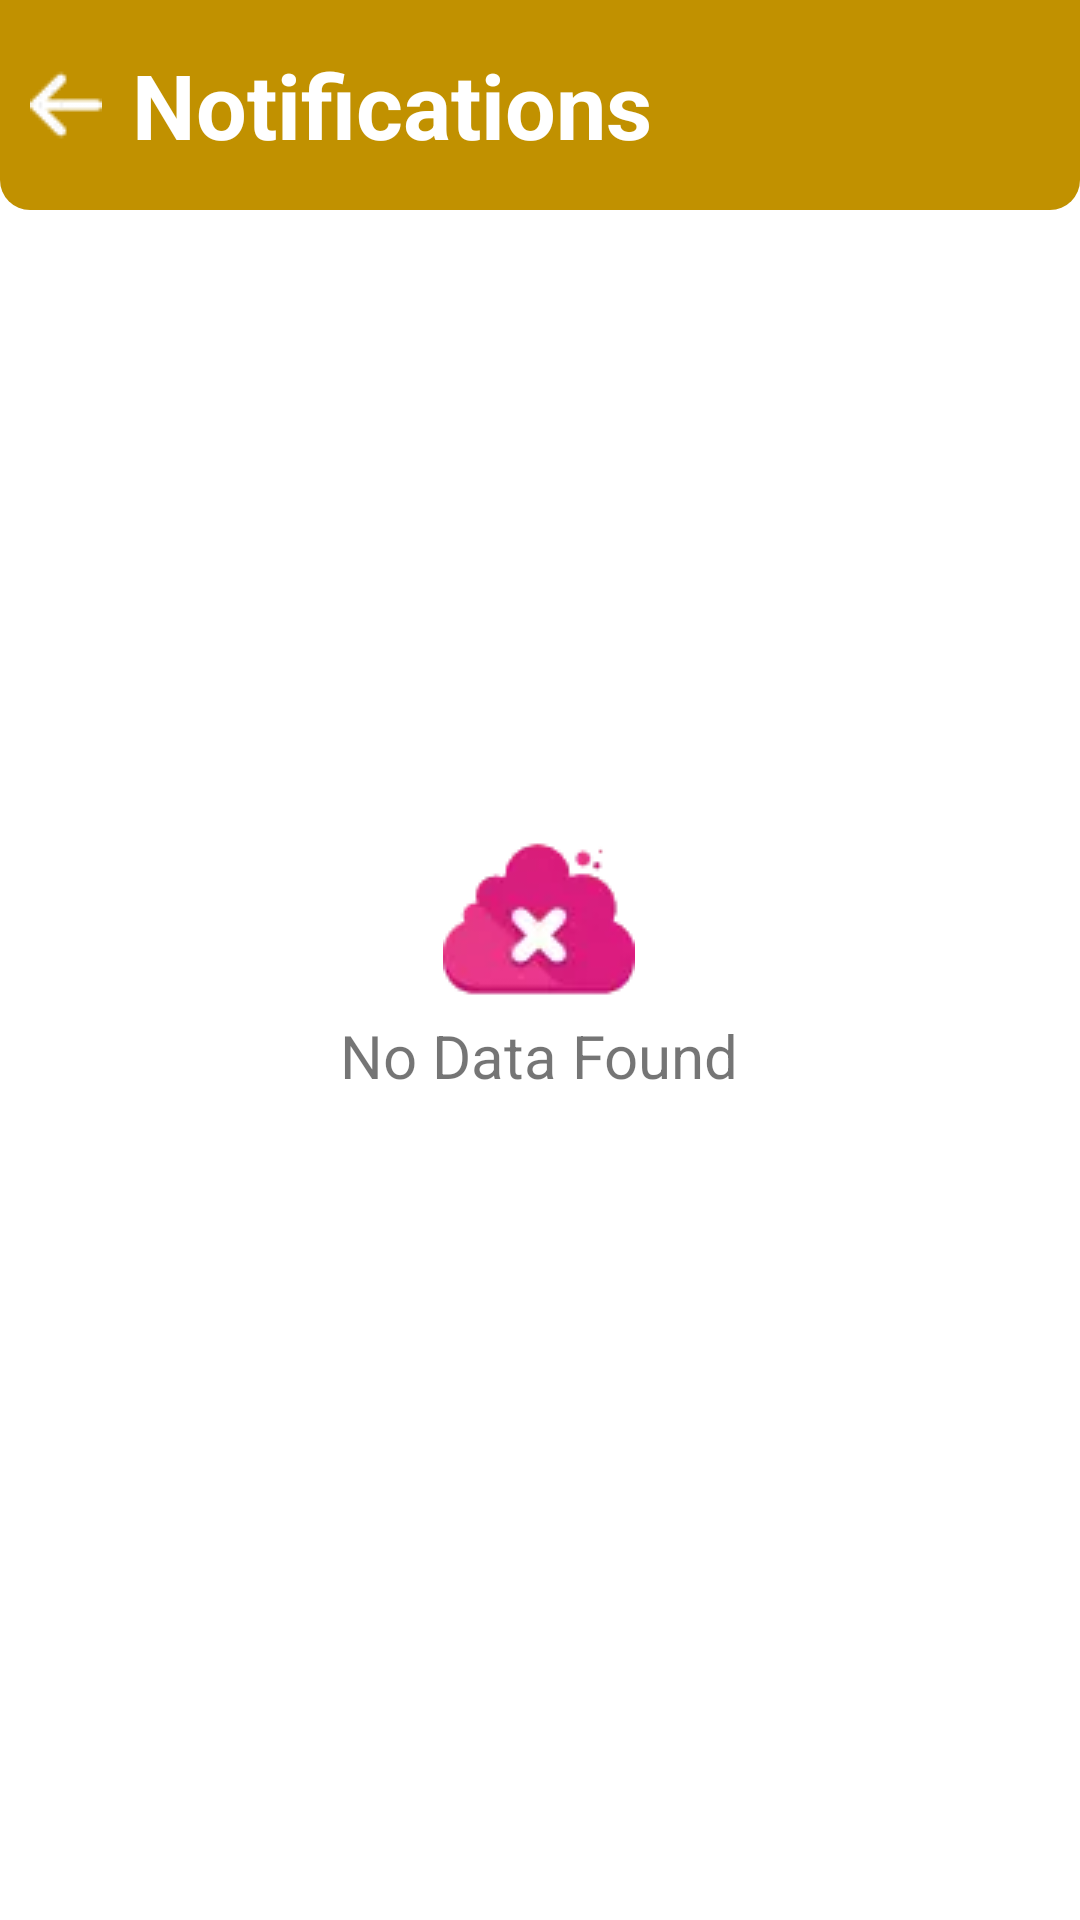

This screen was rendered from an Android layout file. Write that file and the resources it references.
<!-- AndroidManifest.xml: application theme Theme.EasyScholar -->
<!-- res/layout/activity_notice.xml -->
<?xml version="1.0" encoding="utf-8"?>
<RelativeLayout
    xmlns:android="http://schemas.android.com/apk/res/android"
    xmlns:app="http://schemas.android.com/apk/res-auto"
    xmlns:tools="http://schemas.android.com/tools"
    android:layout_width="match_parent"
    android:background="@color/white"
    android:layout_height="match_parent"
    tools:context=".NoticeActivity">
<LinearLayout
    android:id="@+id/below"
    android:layout_width="match_parent"
    android:layout_height="wrap_content"
    android:orientation="vertical">
    <LinearLayout
        android:layout_width="match_parent"
        android:layout_height="70dp"
        android:background="@drawable/but_style"
        android:orientation="horizontal"
        android:padding="10dp">

        <RelativeLayout
            android:layout_width="wrap_content"
            android:layout_height="match_parent">

            <ImageView
                android:layout_width="wrap_content"
                android:layout_height="wrap_content"
                android:layout_centerInParent="true"
                android:onClick="onBack"
                app:srcCompat="@drawable/arrow1" />
        </RelativeLayout>

        <RelativeLayout
            android:layout_width="match_parent"
            android:layout_height="match_parent">

            <TextView
                android:layout_width="wrap_content"
                android:layout_height="wrap_content"
                android:layout_centerVertical="true"
                android:layout_marginLeft="10dp"
                android:text="Notifications"
                android:textColor="@color/white"
                android:textSize="30sp"
                android:textStyle="bold"
                android:layout_marginStart="10dp" />
        </RelativeLayout>
    </LinearLayout>

</LinearLayout>
    <LinearLayout
        android:id="@+id/noDataNotification"
        android:layout_width="wrap_content"
        android:layout_height="wrap_content"
        android:layout_centerInParent="true"
        android:orientation="vertical">
        <RelativeLayout
            android:layout_width="match_parent"
            android:layout_height="wrap_content">
            <ImageView
                android:layout_centerInParent="true"
                android:layout_width="wrap_content"
                android:layout_height="wrap_content"
                app:srcCompat="@drawable/nodata1"/>
        </RelativeLayout>
        <TextView
            android:layout_width="wrap_content"
            android:layout_height="wrap_content"
            android:text="No Data Found"
            android:textSize="20sp"/>
    </LinearLayout>

    <androidx.recyclerview.widget.RecyclerView
        android:id="@+id/noticeRecycler"
        android:layout_width="match_parent"
        android:layout_height="wrap_content"
        android:layout_below="@+id/below"
        android:padding="2dp"
        tools:listitem="@layout/noticelist" />
</RelativeLayout>
<!-- res/layout/noticelist.xml (included above) -->
<?xml version="1.0" encoding="utf-8"?>
<RelativeLayout xmlns:android="http://schemas.android.com/apk/res/android"
    android:layout_width="match_parent"
    android:layout_height="wrap_content"
    xmlns:app="http://schemas.android.com/apk/res-auto"
    android:layout_margin="7dp"
    android:background="@color/white">
    <androidx.cardview.widget.CardView
        android:id="@+id/notic"
        android:layout_width="match_parent"
        android:layout_height="wrap_content"

        android:layout_margin="5dp"
        app:cardBackgroundColor="#F3EFE3"
        app:cardCornerRadius="5dp"
        app:cardElevation="3dp">
        <LinearLayout
            android:layout_width="match_parent"
            android:layout_height="match_parent"
            android:orientation="horizontal">
            <LinearLayout
                android:layout_width="0dp"
                android:layout_weight=".15"
                android:layout_height="match_parent">
                <RelativeLayout
                    android:layout_width="match_parent"
                    android:layout_height="match_parent">
                    <ImageView
                        android:layout_marginTop="15dp"
                        android:layout_centerHorizontal="true"
                        android:layout_width="wrap_content"
                        android:layout_height="wrap_content"
                        app:srcCompat="@drawable/bell"/>
                </RelativeLayout>

            </LinearLayout>
            <LinearLayout
                android:layout_width="0dp"
                android:layout_height="match_parent"
                android:layout_weight=".85"
                android:layout_marginLeft="2dp"
                android:layout_marginRight="2dp"
                android:orientation="vertical">

                <LinearLayout
                    android:layout_width="match_parent"
                    android:layout_height="wrap_content">


                    <RelativeLayout
                        android:layout_width="wrap_content"
                        android:layout_height="wrap_content"
                        android:orientation="horizontal"
                        android:paddingTop="10dp">

                        <TextView
                            android:id="@+id/noticeTitle"
                            android:layout_width="wrap_content"
                            android:layout_height="wrap_content"
                            android:text="Notice"
                            android:textColor="#601A04"
                            android:textSize="20sp"
                            android:textStyle="bold" />

                        <TextView
                            android:id="@+id/noticeTime"
                            android:layout_width="wrap_content"
                            android:layout_height="wrap_content"
                            android:layout_alignParentRight="true"
                            android:layout_marginTop="5dp"
                            android:layout_marginRight="7dp"
                            android:textStyle="bold"
                            android:text="Show More"
                            android:textColor="#CC2152"
                            android:textSize="15sp" />
                    </RelativeLayout>

                </LinearLayout>

                <LinearLayout
                    android:layout_width="match_parent"
                    android:layout_height="wrap_content"
                    android:orientation="vertical">
                    <LinearLayout
                        android:layout_width="match_parent"
                        android:layout_height="match_parent"
                        android:orientation="horizontal"
                        android:padding="5dp">

                        <LinearLayout
                            android:layout_width="match_parent"
                            android:layout_height="wrap_content"
                            android:orientation="horizontal">

                            <TextView
                                android:id="@+id/noticeDescription"
                                android:layout_width="match_parent"
                                android:layout_height="wrap_content"
                                android:text="You Child is now attending the English Class ( from 9.00am to 10.00am) "
                                android:textColor="@color/black"
                                android:textSize="16sp"/>
                        </LinearLayout>


                    </LinearLayout>
                </LinearLayout>
            </LinearLayout>
        </LinearLayout>


    </androidx.cardview.widget.CardView>
</RelativeLayout>
<!-- resources referenced by this layout -->
<resources>
  <color name="black">#403E3E</color>
  <color name="white">#FFFFFFFF</color>
  <!-- drawable arrow1: png bitmap (drawable, 478 bytes) -->
  <!-- drawable bell: webp bitmap (drawable, 976 bytes) -->
  <!-- drawable but_style (drawable) -->
  <?xml version="1.0" encoding="utf-8"?>
  <selector xmlns:android="http://schemas.android.com/apk/res/android">
      <item>
          <shape android:shape="rectangle">
              <corners
                  android:bottomRightRadius="10dp"
                  android:bottomLeftRadius="10dp"/>
              <solid android:color="#C19100"/>
          </shape>
      </item>
  
  </selector>
  <!-- drawable nodata1: webp bitmap (drawable, 1364 bytes) -->
  <style name="Theme.EasyScholar" parent="Theme.MaterialComponents.DayNight.NoActionBar">
          
  
          <item name="colorPrimary">@color/purple_500</item>
          <item name="colorPrimaryVariant">@color/purple_700</item>
          <item name="colorOnPrimary">@color/white</item>
          
          <item name="colorSecondary">@color/teal_200</item>
          <item name="colorSecondaryVariant">@color/teal_700</item>
          <item name="colorOnSecondary">@color/black</item>
  
             
  
  
                  <item name="android:statusBarColor" tools:targetApi="l">?attr/colorPrimaryVariant</item>
  
  
  
  
      </style>
  <color name="purple_500">#1E6CDF</color>
  <color name="purple_700">#353637</color>
  <color name="teal_200">#3C3C3C</color>
  <color name="teal_700">#FF018786</color>
</resources>
